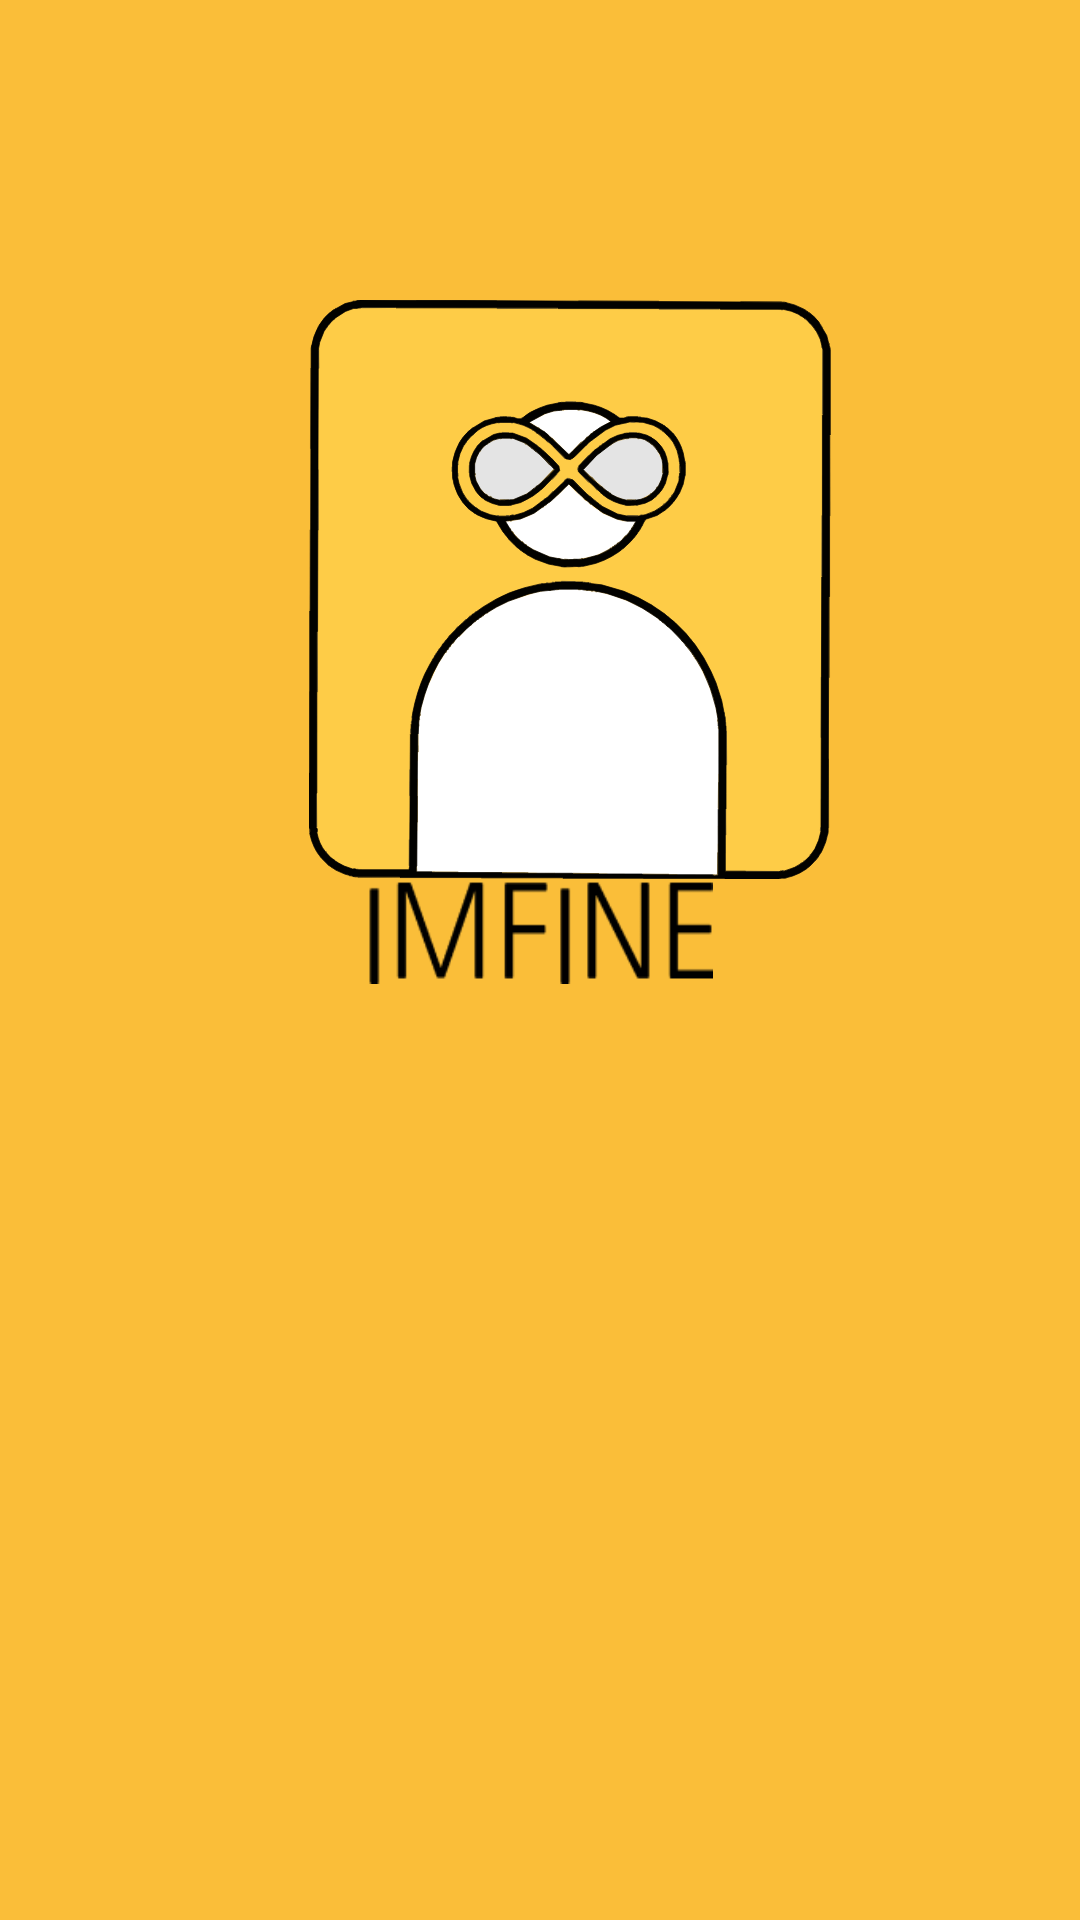

Layout XML and referenced resources for this Android screen:
<!-- AndroidManifest.xml: application theme Theme.ImFINE -->
<!-- res/layout/login.xml -->
<?xml version="1.0" encoding="utf-8"?>
<androidx.constraintlayout.widget.ConstraintLayout xmlns:android="http://schemas.android.com/apk/res/android"
    xmlns:app="http://schemas.android.com/apk/res-auto"
    xmlns:tools="http://schemas.android.com/tools"
    android:layout_width="match_parent"
    android:layout_height="match_parent"
    android:background="@color/background_Color">


    <ImageView
        android:id="@+id/button_google_login"
        android:layout_width="50dp"
        android:layout_height="50dp"
        android:layout_marginTop="508dp"
        android:background="@drawable/style_google_login"
        app:layout_constraintEnd_toEndOf="parent"
        app:layout_constraintStart_toStartOf="parent"
        app:layout_constraintTop_toTopOf="parent" />

    <ImageView
        android:id="@+id/logo"
        android:layout_width="174dp"
        android:layout_height="193dp"
        android:background="@drawable/logo"
        android:layout_marginTop="100dp"
        android:layout_marginLeft="20dp"
        app:layout_constraintStart_toStartOf="parent"
        app:layout_constraintEnd_toEndOf="parent"
        app:layout_constraintTop_toTopOf="parent"/>

    <ImageView
        android:layout_width="115dp"
        android:layout_height="35dp"
        android:background="@drawable/logo_text"
        app:layout_constraintStart_toStartOf="parent"
        app:layout_constraintEnd_toEndOf="parent"
        app:layout_constraintTop_toBottomOf="@id/logo"/>

</androidx.constraintlayout.widget.ConstraintLayout>
<!-- resources referenced by this layout -->
<resources>
  <color name="background_Color">#FABE39</color>
  <!-- drawable logo: png bitmap (drawable, 106027 bytes) -->
  <!-- drawable logo_text: png bitmap (drawable, 1594 bytes) -->
  <!-- drawable style_google_login (drawable) -->
  <?xml version="1.0" encoding="utf-8"?>
  <selector xmlns:android="http://schemas.android.com/apk/res/android">
  
      <item android:state_enabled="false" android:drawable="@drawable/btn_google_login">
      </item>
  
      <item android:state_pressed="true" android:drawable="@drawable/btn_google_login_clicked">
      </item>
  </selector>
  <style name="Theme.ImFINE" parent="Theme.MaterialComponents.Light.NoActionBar">
          
          <item name="colorPrimary">@color/default2_Color</item>
          <item name="colorPrimaryVariant">@color/background_Color</item>
          <item name="colorOnPrimary">@color/text_Color</item>
          
          <item name="colorSecondary">@color/background_Color</item>
          <item name="colorSecondaryVariant">@color/background_Color</item>
          <item name="colorOnSecondary">@color/text_Color</item>
          
          <item name="android:statusBarColor" tools:targetApi="l">?attr/colorPrimaryVariant</item>
          
          <item name="windowActionBar">false</item>
          <item name="windowNoTitle">true</item>
      </style>
  <!-- drawable btn_google_login_clicked: png bitmap (drawable, 297205 bytes) -->
  <color name="default2_Color">#FFFECC47</color>
  <color name="text_Color">#FFFFFF</color>
</resources>
